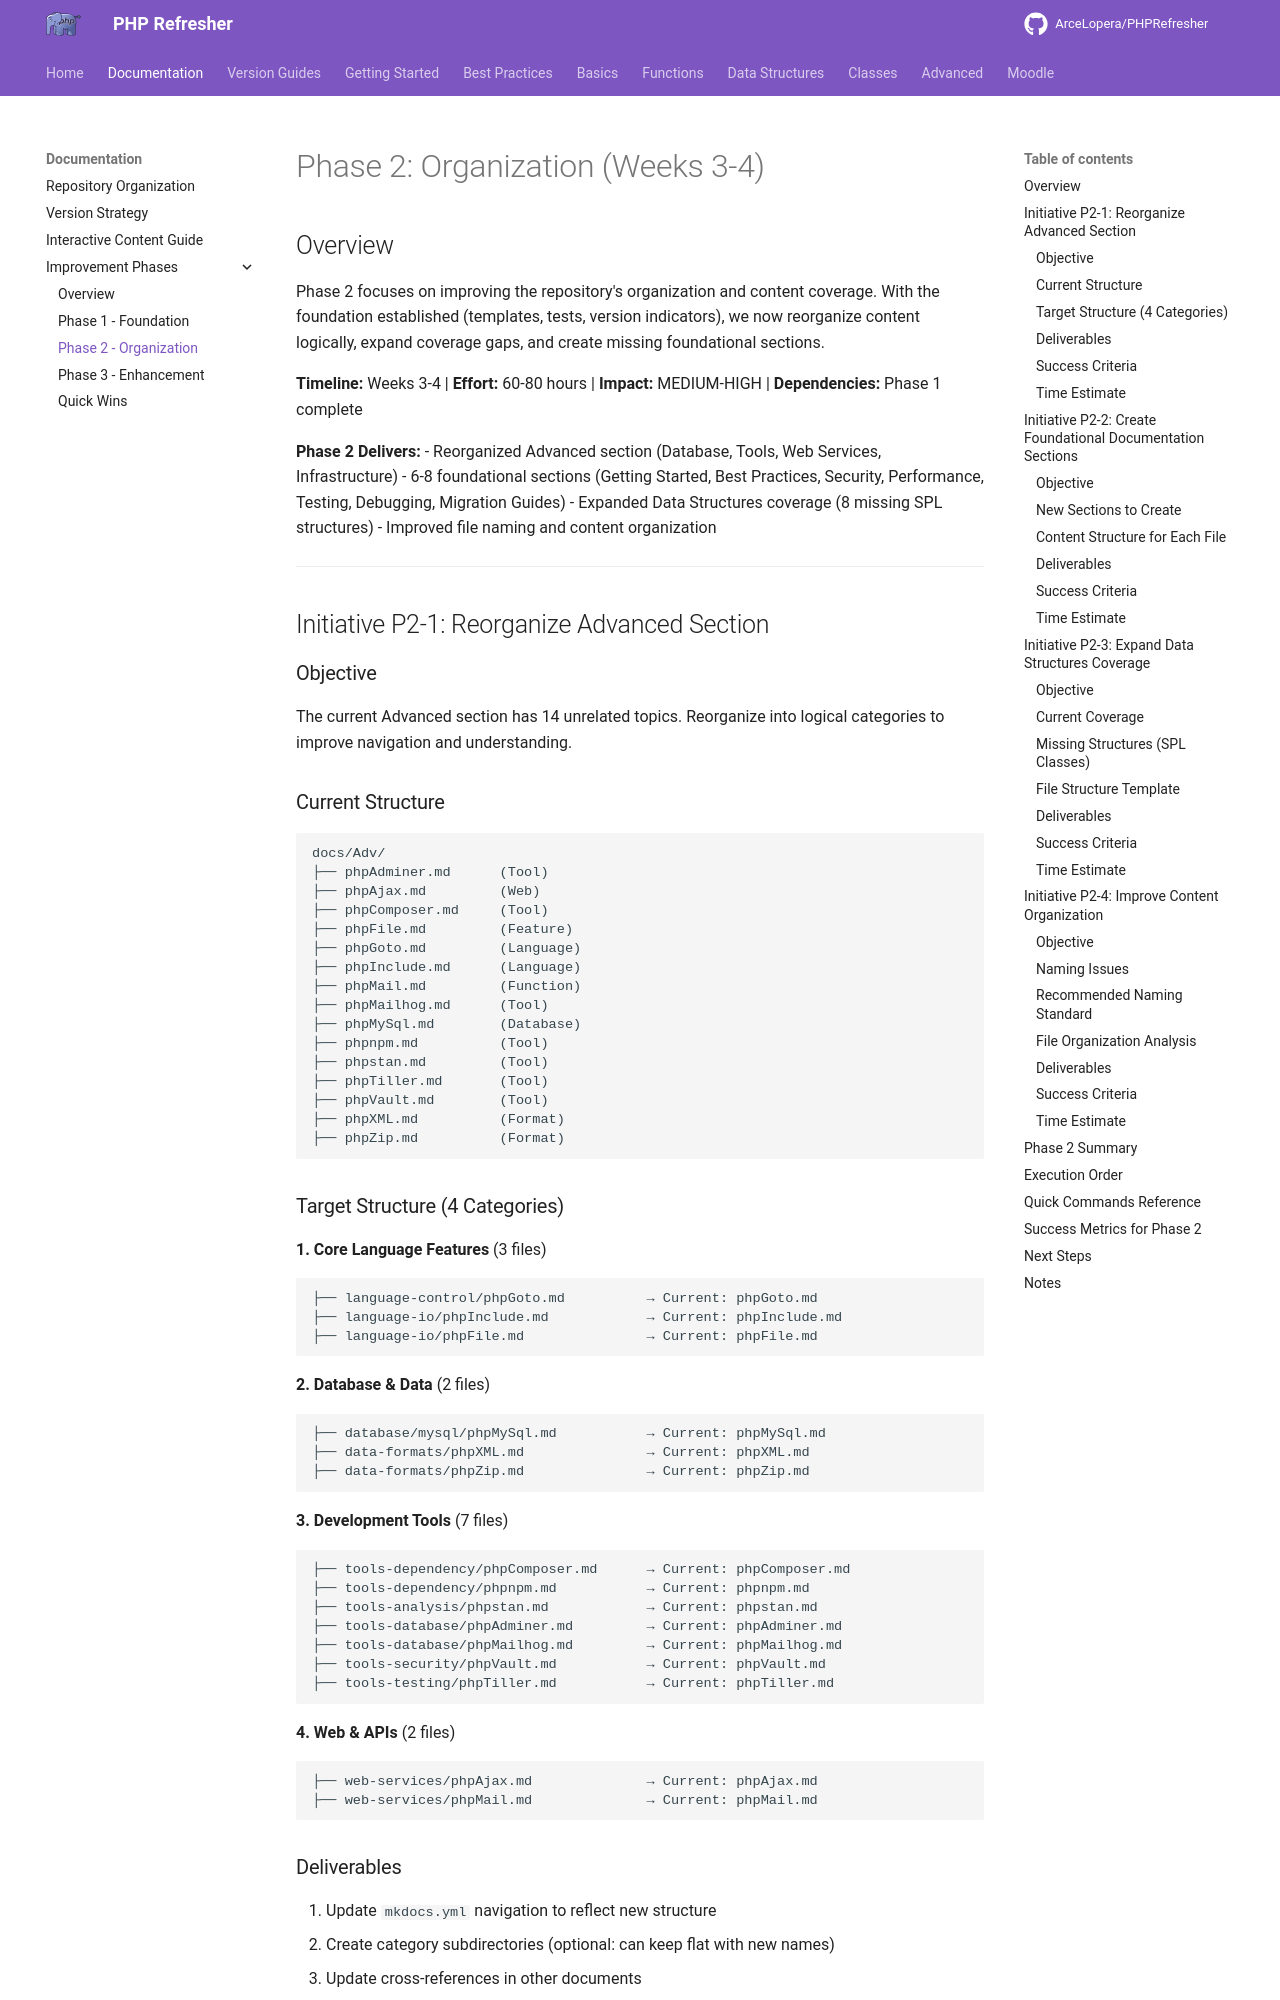

repository: ArceLopera/PHPRefresher · page: IMPROVEMENT-PHASES/PHASE-2-ORGANIZATION/index.html · generator: mkdocs

# Phase 2: Organization (Weeks 3-4)

## Overview
Phase 2 focuses on improving the repository's organization and content coverage. With the foundation established (templates, tests, version indicators), we now reorganize content logically, expand coverage gaps, and create missing foundational sections.

**Timeline:** Weeks 3-4 | **Effort:** 60-80 hours | **Impact:** MEDIUM-HIGH | **Dependencies:** Phase 1 complete

**Phase 2 Delivers:**
- Reorganized Advanced section (Database, Tools, Web Services, Infrastructure)
- 6-8 foundational sections (Getting Started, Best Practices, Security, Performance, Testing, Debugging, Migration Guides)
- Expanded Data Structures coverage (8 missing SPL structures)
- Improved file naming and content organization

---

## Initiative P2-1: Reorganize Advanced Section

### Objective
The current Advanced section has 14 unrelated topics. Reorganize into logical categories to improve navigation and understanding.

### Current Structure
```
docs/Adv/
├── phpAdminer.md      (Tool)
├── phpAjax.md         (Web)
├── phpComposer.md     (Tool)
├── phpFile.md         (Feature)
├── phpGoto.md         (Language)
├── phpInclude.md      (Language)
├── phpMail.md         (Function)
├── phpMailhog.md      (Tool)
├── phpMySql.md        (Database)
├── phpnpm.md          (Tool)
├── phpstan.md         (Tool)
├── phpTiller.md       (Tool)
├── phpVault.md        (Tool)
├── phpXML.md          (Format)
├── phpZip.md          (Format)
```
